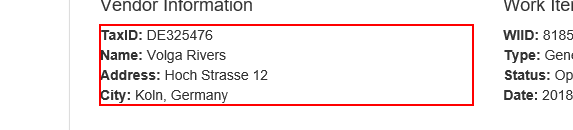
Task: REF Level3 A2 0829 Performer
Workflow: System1_ExtractVendorInformation

Step 1: get-text from the paragraph in window 'ACME System 1 - Work Items'
